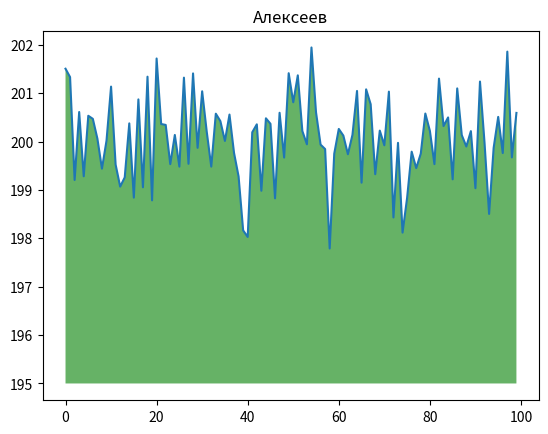

This chart was generated by the following Python code:
import numpy as np
from matplotlib import pyplot as plt
ys = 200 + np.random.randn(100)
x = [x for x in range(len(ys))]
plt.plot(x, ys, '-')
plt.fill_between(x, ys, 195, where=(ys > 195), facecolor='g', alpha=0.6)
plt.title("Алексеев")
plt.show()
